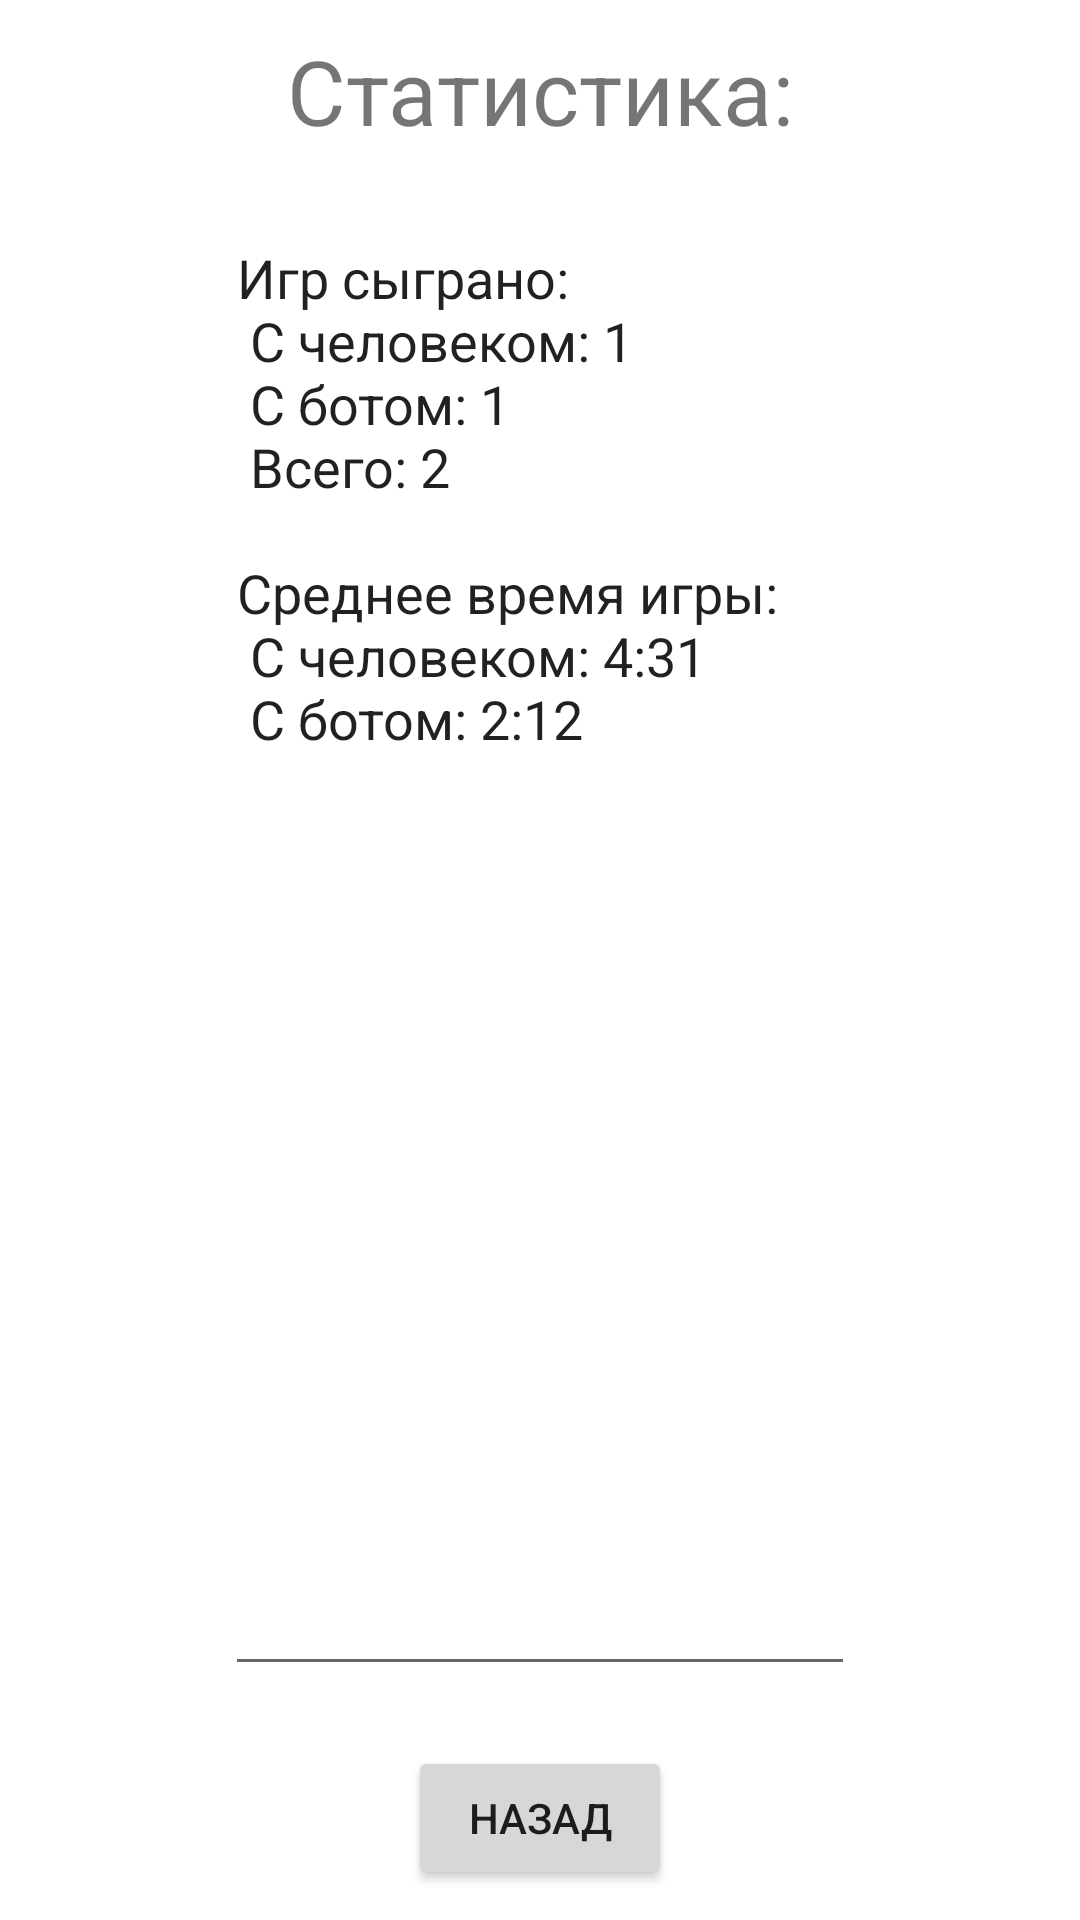

Layout XML and referenced resources for this Android screen:
<!-- AndroidManifest.xml: application theme Theme.Toguz -->
<!-- res/layout/stat_lay.xml -->
<?xml version="1.0" encoding="utf-8"?>
<androidx.constraintlayout.widget.ConstraintLayout xmlns:android="http://schemas.android.com/apk/res/android"
    xmlns:app="http://schemas.android.com/apk/res-auto"
    xmlns:tools="http://schemas.android.com/tools"
    android:layout_width="match_parent"
    android:layout_height="match_parent"
    tools:context=".statFrag">

    <TextView
        android:id="@+id/textView"
        android:layout_width="wrap_content"
        android:layout_height="wrap_content"
        android:layout_marginTop="10dp"
        android:text="Статистика:"
        android:textSize="30sp"
        app:layout_constraintEnd_toEndOf="parent"
        app:layout_constraintStart_toStartOf="parent"
        app:layout_constraintTop_toTopOf="parent" />

    <EditText
        android:id="@+id/editTextTextMultiLine2"
        android:layout_width="wrap_content"
        android:layout_height="0dp"
        android:layout_marginTop="20dp"
        android:layout_marginBottom="20dp"
        android:ems="10"
        android:gravity="start|top"
        android:inputType="textMultiLine"
        android:text="@string/statist"
        app:layout_constraintBottom_toTopOf="@+id/button_from_stat"
        app:layout_constraintEnd_toEndOf="parent"
        app:layout_constraintStart_toStartOf="parent"
        app:layout_constraintTop_toBottomOf="@+id/textView"
        tools:text="@string/statist" />

    <Button
        android:id="@+id/button_from_stat"
        android:layout_width="wrap_content"
        android:layout_height="wrap_content"
        android:layout_marginBottom="10dp"
        android:text="@string/previous"
        app:layout_constraintBottom_toBottomOf="parent"
        app:layout_constraintEnd_toEndOf="parent"
        app:layout_constraintStart_toStartOf="parent" />
</androidx.constraintlayout.widget.ConstraintLayout>
<!-- resources referenced by this layout -->
<resources>
  <string name="previous">Назад</string>
  <string name="statist">Игр сыграно:\n  С человеком: 1\n  С ботом: 1\n  Всего: 2\n\nСреднее время игры:\n  С человеком: 4:31\n  С ботом: 2:12\n</string>
  <style name="Theme.Toguz" parent="Theme.MaterialComponents.DayNight.DarkActionBar">
          
          <item name="colorPrimary">@color/purple_500</item>
          <item name="colorPrimaryVariant">@color/purple_700</item>
          <item name="colorOnPrimary">@color/white</item>
          
          <item name="colorSecondary">@color/teal_200</item>
          <item name="colorSecondaryVariant">@color/teal_700</item>
          <item name="colorOnSecondary">@color/black</item>
          
          <item name="android:statusBarColor" tools:targetApi="l">?attr/colorPrimaryVariant</item>
          
      </style>
  <!-- not gathered from this repository: default colours our renderer supplied (Android Studio template values) -->
  <color name="purple_500">#FF6200EE</color>
  <color name="purple_700">#FF3700B3</color>
  <color name="teal_200">#FF03DAC5</color>
  <color name="teal_700">#FF018786</color>
  <color name="black">#FF000000</color>
  <color name="white">#FFFFFFFF</color>
</resources>
